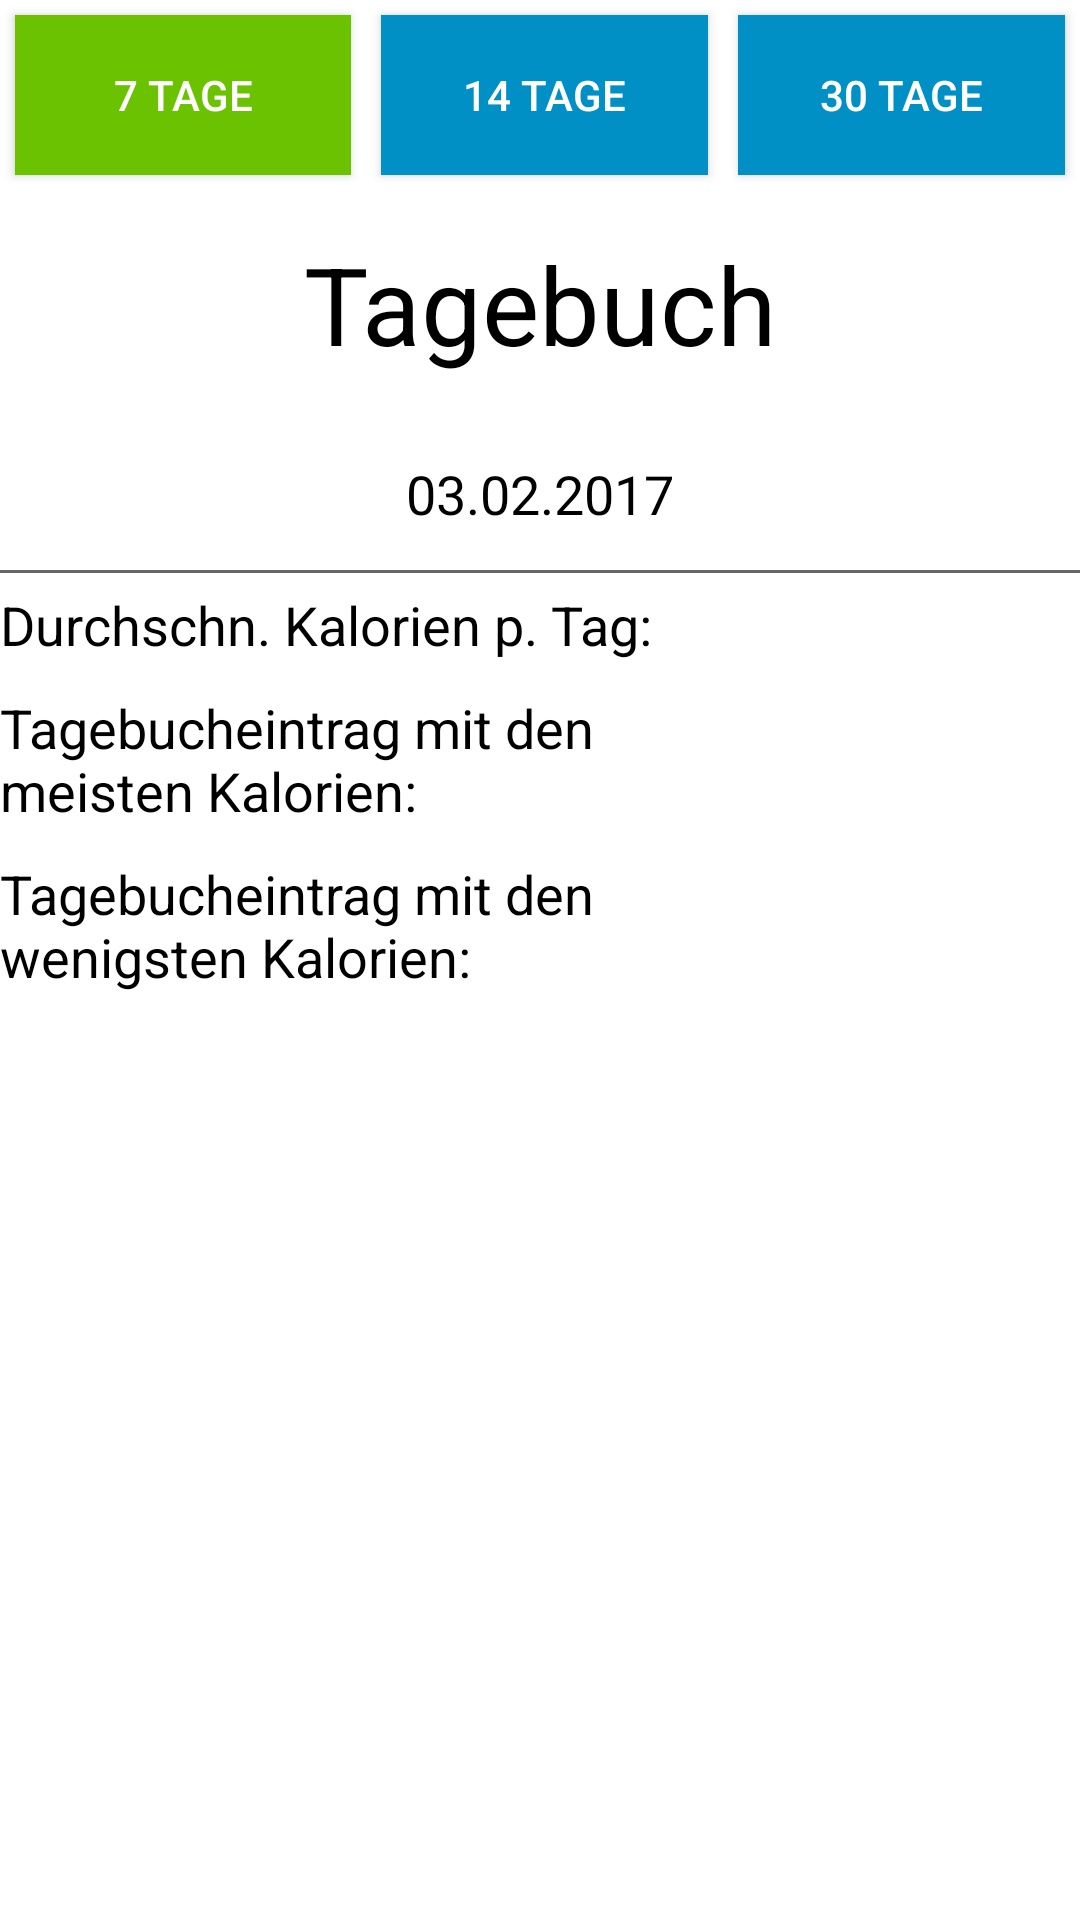

The Android layout XML behind this screen, and the referenced resources:
<!-- AndroidManifest.xml: application theme Theme.AppCompat.Light -->
<!-- res/layout/activity_statistics.xml -->
<?xml version="1.0" encoding="utf-8"?>
<LinearLayout
    xmlns:android="http://schemas.android.com/apk/res/android"
    xmlns:app="http://schemas.android.com/apk/res-auto"
    xmlns:tools="http://schemas.android.com/tools"
    android:orientation="vertical"
    android:layout_width="match_parent"
    android:layout_height="match_parent"
    android:background="@color/White"
    android:baselineAligned="false"
    android:weightSum="100">

    <LinearLayout
        android:orientation="horizontal"
        android:layout_width="match_parent"
        android:layout_height="0dp"
        android:layout_weight="10"
        android:weightSum="100">

        <Button
            android:text="7 Tage"
            android:layout_width="0dp"
            android:layout_height="match_parent"
            android:id="@+id/StatisticsOneWeekButton"
            android:layout_weight="34"
            android:background="@color/BayerGreen"
            android:layout_margin="5dp"
            android:textColor="@color/White" />

        <Button
            android:text="14 Tage"
            android:layout_width="0dp"
            android:layout_height="match_parent"
            android:id="@+id/StatisticsTwoWeeksButton"
            android:layout_weight="33"
            android:background="@color/BayerBlue"
            android:layout_margin="5dp"
            android:textColor="@color/White" />

        <Button
            android:text="30 Tage"
            android:layout_width="0dp"
            android:layout_height="match_parent"
            android:id="@+id/StatisticsFourWeeksButton"
            android:layout_weight="33"
            android:background="@color/BayerBlue"
            android:layout_margin="5dp"
            android:textColor="@color/White" />

    </LinearLayout>

    <LinearLayout
        android:orientation="vertical"
        android:layout_width="match_parent"
        android:layout_height="0dp"
        android:layout_weight="20"
        android:weightSum="100">

        <TextView
            android:text="Tagebuch"
            android:layout_width="match_parent"
            android:layout_height="0dp"
            android:id="@+id/StatisticsCaption"

            android:textAlignment="center"
            android:textAllCaps="false"
            android:textColor="@color/Black"
            android:gravity="center_vertical"
            android:textSize="36sp"
            android:layout_weight="60" />

        <TextView
            android:text="03.02.2017"
            android:layout_width="match_parent"
            android:layout_height="0dp"
            android:id="@+id/StatisticsDate"
            android:textAlignment="center"
            android:textAllCaps="false"
            android:textColor="@color/Black"
            android:gravity="center_vertical"
            android:layout_weight="40"
            android:textSize="18sp" />

    </LinearLayout>

    <View style="@style/Divider"
        android:layout_marginBottom="5dp" />
    <android.support.v4.widget.NestedScrollView
        tools:context="fhdw.bg.bfwi314b.countyourcals.gui.DiaryActivity"
        android:layout_width="match_parent"
        android:layout_height="0dp"
        android:layout_weight="70">

        <LinearLayout
            android:layout_width="match_parent"
            android:layout_height="wrap_content"
            android:orientation="vertical">

            <LinearLayout
                android:layout_width="match_parent"
                android:layout_height="wrap_content"
                android:orientation="horizontal"
                android:weightSum="100"
                android:layout_marginBottom="10dp">

                <TextView
                    android:id="@+id/StatisticsAverageCaloriesText"
                    android:layout_width="0dp"
                    android:layout_height="wrap_content"
                    android:layout_weight="70"
                    android:text="Durchschn. Kalorien p. Tag: "
                    android:textColor="@color/Black"
                    android:textSize="18sp" />

                <TextView
                    android:id="@+id/StatisticsAverageCaloriesValue"
                    android:layout_width="0dp"
                    android:layout_height="wrap_content"
                    android:layout_weight="30"
                    android:textColor="@color/Black"
                    android:textSize="18sp" />
            </LinearLayout>

            <LinearLayout
                android:layout_width="match_parent"
                android:layout_height="wrap_content"
                android:orientation="horizontal"
                android:weightSum="100"
                android:layout_marginBottom="10dp">

                <TextView
                    android:id="@+id/StatisticsEntryHighestCaloriesText"
                    android:layout_width="0dp"
                    android:layout_height="wrap_content"
                    android:layout_weight="70"
                    android:text="Tagebucheintrag mit den meisten Kalorien: "
                    android:textColor="@color/Black"
                    android:textSize="18sp" />

                <TextView
                    android:id="@+id/StatisticsEntryHighestCaloriesValue"
                    android:layout_width="0dp"
                    android:layout_height="wrap_content"
                    android:layout_weight="30"
                    android:textColor="@color/Black"
                    android:textSize="18sp" />
            </LinearLayout>


            <LinearLayout
                android:layout_width="match_parent"
                android:layout_height="wrap_content"
                android:orientation="horizontal"
                android:weightSum="100"
                android:layout_marginBottom="10dp">

                <TextView
                    android:id="@+id/StatisticsEntryLowestCaloriesText"
                    android:layout_width="0dp"
                    android:layout_height="wrap_content"
                    android:layout_weight="70"
                    android:text="Tagebucheintrag mit den wenigsten Kalorien: "
                    android:textColor="@color/Black"
                    android:textSize="18sp" />

                <TextView
                    android:id="@+id/StatisticsEntryLowestCaloriesValue"
                    android:layout_width="0dp"
                    android:layout_height="wrap_content"
                    android:layout_weight="30"
                    android:textColor="@color/Black"
                    android:textSize="18sp" />
            </LinearLayout>


        </LinearLayout>
    </android.support.v4.widget.NestedScrollView>

</LinearLayout>
<!-- resources referenced by this layout -->
<resources>
  <color name="BayerBlue">#0090c5</color>
  <color name="BayerGreen">#6bc200</color>
  <color name="Black">#000000</color>
  <color name="White">#FFFFFF</color>
  <style name="Divider">
          <item name="android:layout_width">match_parent</item>
          <item name="android:layout_height">1dp</item>
          <item name="android:background">@color/Grey</item>
      </style>
  <color name="Grey">#666666</color>
</resources>
